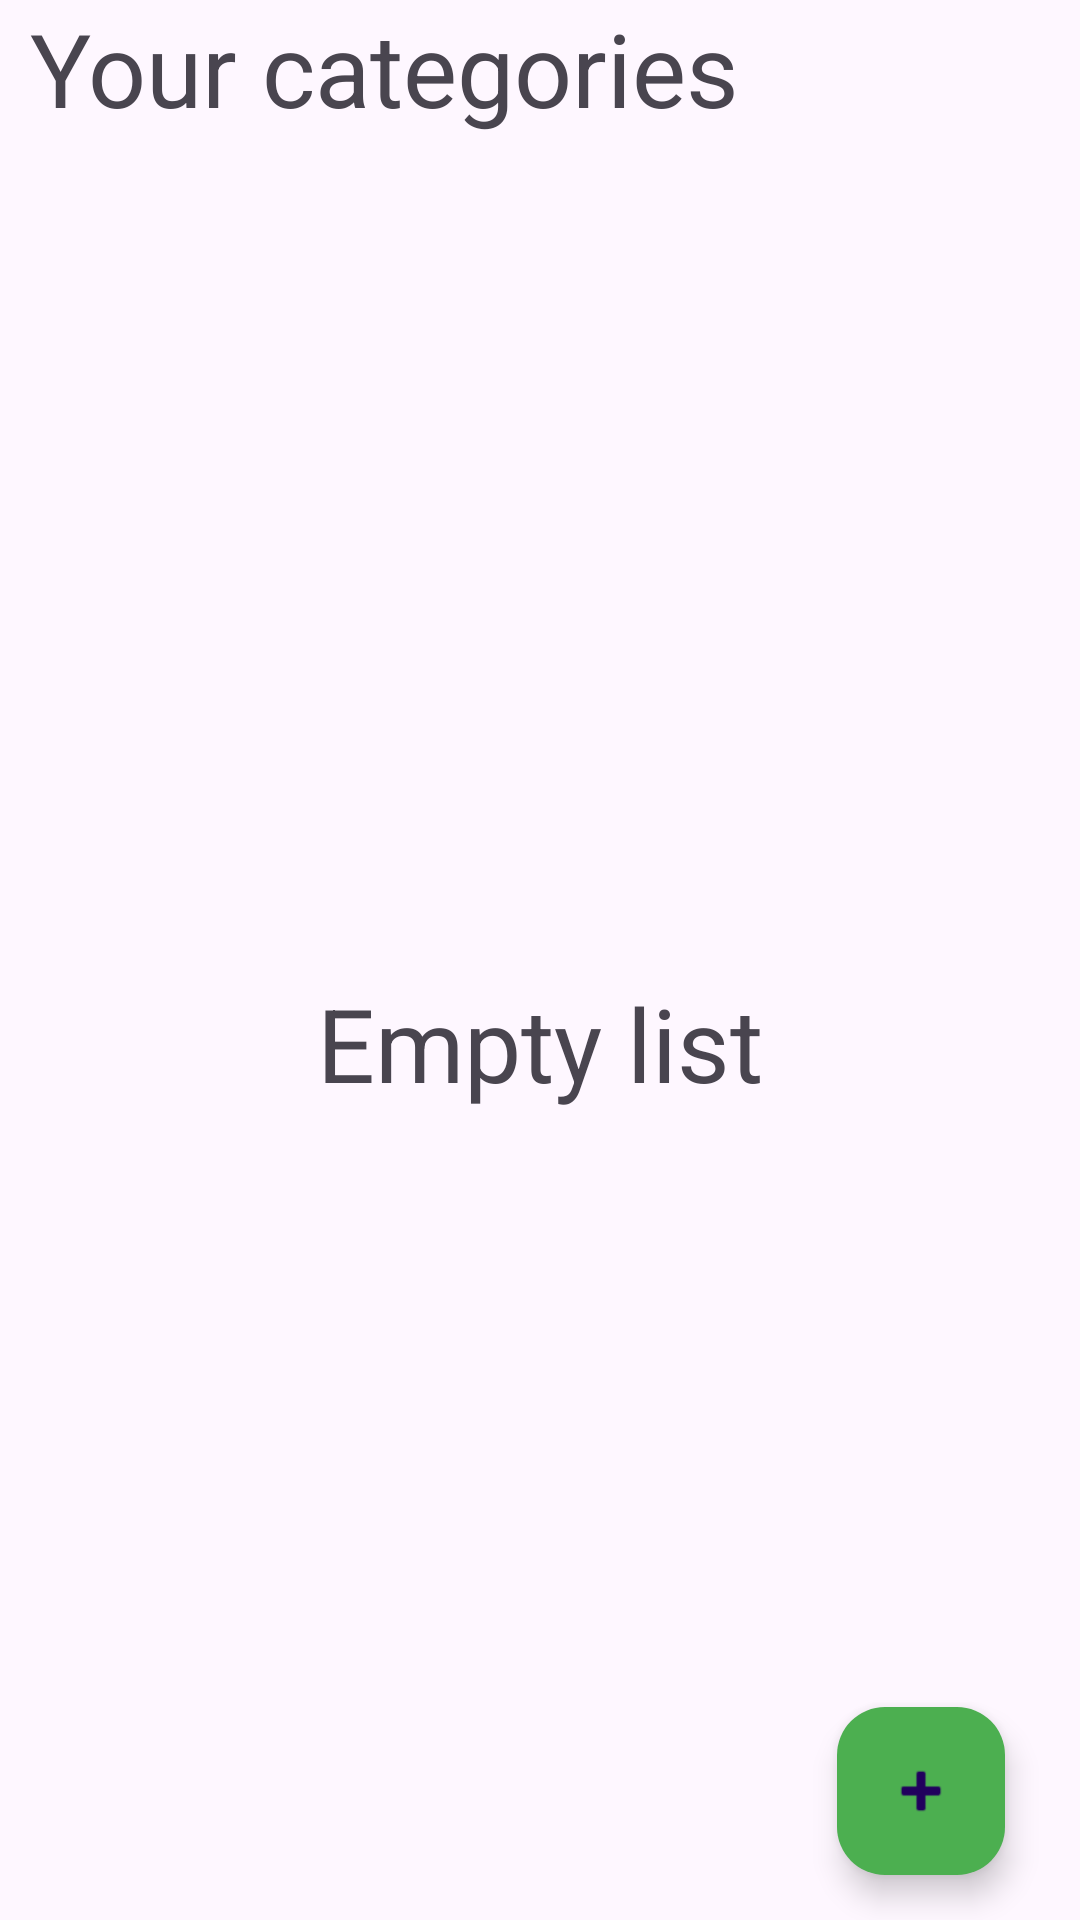

Layout XML and referenced resources for this Android screen:
<!-- AndroidManifest.xml: application theme Theme.MobileMap -->
<!-- res/layout/fragment_categories_list.xml -->
<?xml version="1.0" encoding="utf-8"?>
<FrameLayout xmlns:android="http://schemas.android.com/apk/res/android"
    xmlns:app="http://schemas.android.com/apk/res-auto"
    xmlns:tools="http://schemas.android.com/tools"
    android:layout_width="match_parent"
    android:layout_height="match_parent"
    tools:context=".categories.fragments.CategoryListFragment">

    <LinearLayout
        android:layout_width="match_parent"
        android:layout_height="match_parent"
        android:layout_marginStart="@dimen/contentMargin"
        android:layout_marginEnd="@dimen/contentMargin"
        android:orientation="vertical">

        <TextView
            android:id="@+id/categoriesTitle"
            android:layout_width="match_parent"
            android:layout_height="wrap_content"
            android:text="@string/category_list"
            android:textSize="@dimen/titleTextSize" />

        <RelativeLayout
            android:layout_width="match_parent"
            android:layout_height="match_parent"
            android:layout_marginTop="10dp">

            <ScrollView
                android:layout_width="match_parent"
                android:layout_height="match_parent">

                <androidx.recyclerview.widget.RecyclerView
                    android:id="@+id/categoryList"
                    android:layout_width="match_parent"
                    android:layout_height="wrap_content" />
            </ScrollView>

            <com.google.android.material.floatingactionbutton.FloatingActionButton
                android:id="@+id/addCategoryButton"
                android:layout_width="wrap_content"
                android:layout_height="wrap_content"
                android:layout_alignParentEnd="true"
                android:layout_alignParentBottom="true"
                android:layout_marginEnd="15dp"
                android:layout_marginBottom="15dp"
                android:clickable="true"
                android:contentDescription="@string/add_new_category"
                android:src="@android:drawable/ic_input_add"
                app:backgroundTint="#4CAF50" />

            <TextView
                android:id="@+id/emptyLabel"
                android:layout_width="match_parent"
                android:layout_height="match_parent"
                android:gravity="center"
                android:text="@string/empty_list"
                android:textSize="34sp" />

        </RelativeLayout>
    </LinearLayout>

</FrameLayout>
<!-- resources referenced by this layout -->
<resources>
  <dimen name="contentMargin">10dp</dimen>
  <dimen name="titleTextSize">34sp</dimen>
  <string name="add_new_category">Add new category</string>
  <string name="category_list">Your categories</string>
  <string name="empty_list">Empty list</string>
  <style name="Theme.MobileMap" parent="Base.Theme.MobileMap" />
  <style name="Base.Theme.MobileMap" parent="Theme.Material3.DayNight.NoActionBar">
          
          <item name="android:statusBarColor">@color/metzBlue</item>
          <item name="android:windowLightStatusBar">true</item>
      </style>
  <color name="metzBlue">#3EC0F0</color>
</resources>
